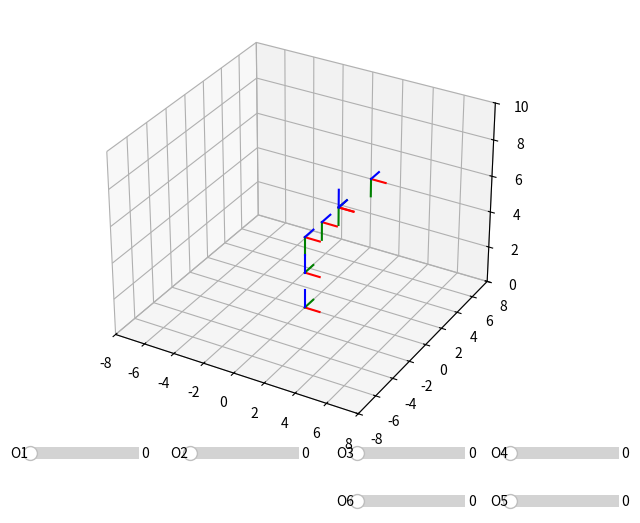

This figure's Python source:
#!/usr/bin/env python3
# -*- coding: utf-8 -*-
import matplotlib.pyplot as plt
import matplotlib as mpl
import numpy as np

from matplotlib.widgets import Slider
from mpl_toolkits import mplot3d

numero_marcos = 6 #sin contar el marco 0
joints = 6 #variables
def update(val):
    q=[]
    for i in range(joints):
        q.append(Slide[i].val)
    
    theta = np.array([q[0],0,0,q[1],q[2],q[3]])*np.pi/180
    d = [2,q[4]*(4/360),q[5]*(4/360),2,0,4]
    for i in range (numero_marcos):
        Rz=np.array([[np.cos(theta[i]), -np.sin(theta[i]),0,0],
                [np.sin(theta[i]),  np.cos(theta[i]),0,0],
                [0,0,1,0],
                [0,0,0,1]])

        Tz=np.array([[1,0,0,0],
                    [0,1,0,0],
                    [0,0,1,d[i]],
                    [0,0,0,1]])
        Tx=np.array([[1,0,0,a[i]],
                    [0,1,0,0],
                    [0,0,1,0],
                    [0,0,0,1]])
        Rx=np.array([[1,0,0,0],
                    [0,np.cos(alpha[i]),-np.sin(alpha[i]),0],
                    [0,np.sin(alpha[i]), np.cos(alpha[i]),0],
                    [0,0,0,1]])
        T[i]= np.dot(np.dot(Rz,Tz),np.dot(Tx,Rx))

        T_array[0] = T[0]
    for i in range (numero_marcos-1):
        T_array[i+1] = np.dot(T_array[i],T[i+1])  
        
    for i in range (numero_marcos):
        T_aux = T_array[i]
        lines_x[i].set_xdata(T_aux[0,3]+np.array([0,T_aux[0,0]]))
        lines_x[i].set_ydata(T_aux[1,3]+np.array([0,T_aux[1,0]]))
        lines_x[i].set_3d_properties(T_aux[2,3]+np.array([0,T_aux[2,0]]))
        lines_y[i].set_xdata(T_aux[0,3]+np.array([0,T_aux[0,1]]))
        lines_y[i].set_ydata(T_aux[1,3]+np.array([0,T_aux[1,1]]))
        lines_y[i].set_3d_properties(T_aux[2,3]+np.array([0,T_aux[2,1]]))
        lines_z[i].set_xdata(T_aux[0,3]+np.array([0,T_aux[0,2]]))
        lines_z[i].set_ydata(T_aux[1,3]+np.array([0,T_aux[1,2]]))
        lines_z[i].set_3d_properties(T_aux[2,3]+np.array([0,T_aux[2,2]]))
        


        
fig = plt.figure()
fig.subplots_adjust(right=0.6)
ax =[fig.add_axes([0.05,0.15,.80,0.9],projection = '3d'),
     fig.add_axes([0.03,0.1,.17,0.05]),
     fig.add_axes([0.28,0.1,.17,0.05]),
     fig.add_axes([0.54,0.1,.17,0.05]),
     fig.add_axes([0.78,0.1,.17,0.05]),
     fig.add_axes([0.78,0.0,.17,0.05]),
     fig.add_axes([0.54,0.0,.17,0.05])]

ax[0].plot3D([0,1],[0,0],[0,0],'r')
ax[0].plot3D([0,0],[0,1],[0,0],'g')
ax[0].plot3D([0,0],[0,0],[0,1],'b')
T = []
for i in range (numero_marcos):
    T.append(np.identity(4))

theta = np.array([0,0,0,0,0,0])*np.pi/180
d = [2,2,2,2,0,4]
a = [0,0,0,0,0,0]
alpha = np.array([0,-90,0,90,-90,0])*np.pi/180

for i in range (numero_marcos):
    Rz=np.array([[np.cos(theta[i]), -np.sin(theta[i]),0,0],
             [np.sin(theta[i]),  np.cos(theta[i]),0,0],
             [0,0,1,0],
             [0,0,0,1]])

    Tz=np.array([[1,0,0,0],
                [0,1,0,0],
                [0,0,1,d[i]],
                [0,0,0,1]])
    Tx=np.array([[1,0,0,a[i]],
                [0,1,0,0],
                [0,0,1,0],
                [0,0,0,1]])
    Rx=np.array([[1,0,0,0],
                [0,np.cos(alpha[i]),-np.sin(alpha[i]),0],
                [0,np.sin(alpha[i]), np.cos(alpha[i]),0],
                [0,0,0,1]])
    T[i]= np.dot(np.dot(Rz,Tz),np.dot(Tx,Rx))
    
T_array = []
T_array.append(T[0])
for i in range (numero_marcos-1):
    T_array.append(np.dot(T_array[i],T[i+1]))

lines_x=[]
lines_y = []
lines_z = []
colors = ['r','g','b']
for j in range (3):
    for i in range (numero_marcos):
        T_aux = T_array[i]
        line, = ax[0].plot3D(T_aux[0,3]+np.array([0,T_aux[0,j]]),
                            T_aux[1,3]+np.array([0,T_aux[1,j]]),
                            T_aux[2,3]+np.array([0,T_aux[2,j]]),colors[j])
        if j == 0:
            lines_x.append(line)
        if j == 1:
            lines_y.append(line)
        if j ==2:
            lines_z.append(line)

Slide=[]
label=['O1','O2','O3','O4','O5','O6']
for i in range(joints):
    Slide.append( Slider(
        ax=ax[i+1],
        label=label[i],
        valmin=0,
        valmax=360,
        valinit=0,
    ))
    Slide[i].on_changed(update)
ax[0].set_xlim([-8,8])
ax[0].set_ylim([-8,8])
ax[0].set_zlim([0,10])
plt.show()